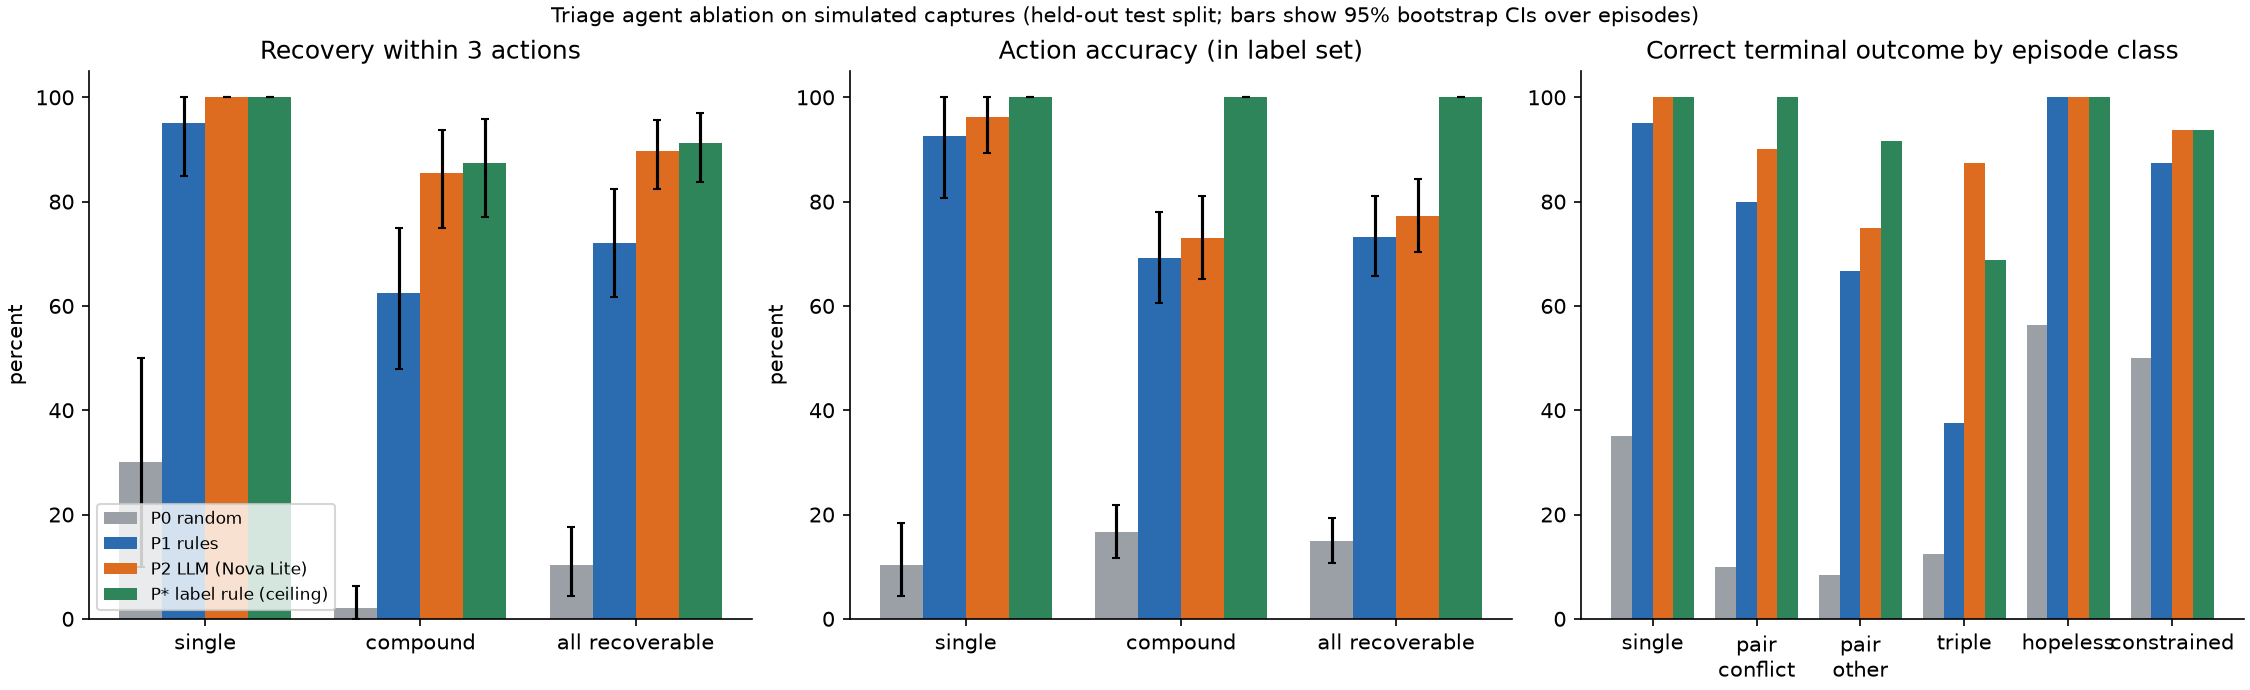

Values plotted in this chart, from the file beside it:
table, policy, subset, metric, estimate, ci_lo, ci_hi, n
test, P0 random, single (S), recovery@3, 0.3000, 0.1000, 0.5000, 20
test, P0 random, single (S), recovery@6, 0.3500, 0.1500, 0.5500, 20
test, P0 random, single (S), correct_outcome, 0.3500, 0.1500, 0.5500, 20
test, P0 random, single (S), abandon_rate, 0.4500, 0.2500, 0.6500, 20
test, P0 random, single (S), widen_rate, 0.0000, 0.0000, 0.0000, 20
test, P0 random, single (S), turns_to_certified_median, 3, 1, 3, 7
test, P0 random, single (S), turns_to_certified_mean, 2.429, 1.4, 3.571, 7
test, P0 random, single (S), action_acc_acceptable, 0.1029, 0.0429, 0.1831, 68
test, P0 random, single (S), action_acc_strict, 0.1029, 0.0429, 0.1831, 68
test, P0 random, single (S), addresses_a_failure, 0.1176, 0.0462, 0.2157, 68
test, P0 random, single (S), wrong_action_rate, 0.8971, 0.8169, 0.9571, 68
test, P0 random, single (S), escalation_precision_vs_rule, 0.2222, 0.0000, 0.5000, 9
test, P0 random, single (S), escalation_recall_vs_rule, 0.1111, 0.0000, 0.2778, 18
test, P0 random, single (S), usable@3_posthoc, 0.3000, 0.1000, 0.5000, 20
test, P0 random, compound (X+C2+C3), recovery@3, 0.0208, 0.0000, 0.0625, 48
test, P0 random, compound (X+C2+C3), recovery@6, 0.1042, 0.0208, 0.1875, 48
test, P0 random, compound (X+C2+C3), correct_outcome, 0.1042, 0.0208, 0.1875, 48
test, P0 random, compound (X+C2+C3), abandon_rate, 0.6042, 0.4583, 0.7292, 48
test, P0 random, compound (X+C2+C3), widen_rate, 0.1042, 0.0208, 0.2083, 48
test, P0 random, compound (X+C2+C3), turns_to_certified_median, 6, 3, 6, 5
test, P0 random, compound (X+C2+C3), turns_to_certified_mean, 5, 3.5, 6, 5
test, P0 random, compound (X+C2+C3), action_acc_acceptable, 0.1667, 0.1173, 0.2189, 174
test, P0 random, compound (X+C2+C3), action_acc_strict, 0.1552, 0.1050, 0.2090, 174
test, P0 random, compound (X+C2+C3), addresses_a_failure, 0.2471, 0.1913, 0.3059, 174
test, P0 random, compound (X+C2+C3), wrong_action_rate, 0.8333, 0.7811, 0.8827, 174
test, P0 random, compound (X+C2+C3), escalation_precision_vs_rule, 0.2759, 0.1176, 0.4483, 29
test, P0 random, compound (X+C2+C3), escalation_recall_vs_rule, 0.1455, 0.0600, 0.2619, 55
test, P0 random, compound (X+C2+C3), usable@3_posthoc, 0.0625, 0.0000, 0.1458, 48
test, P0 random, recoverable (S+X+C2+C3), recovery@3, 0.1029, 0.0441, 0.1765, 68
test, P0 random, recoverable (S+X+C2+C3), recovery@6, 0.1765, 0.0882, 0.2647, 68
test, P0 random, recoverable (S+X+C2+C3), correct_outcome, 0.1765, 0.0882, 0.2647, 68
test, P0 random, recoverable (S+X+C2+C3), abandon_rate, 0.5588, 0.4412, 0.6765, 68
test, P0 random, recoverable (S+X+C2+C3), widen_rate, 0.0735, 0.0147, 0.1471, 68
test, P0 random, recoverable (S+X+C2+C3), turns_to_certified_median, 3, 2, 5.5, 12
test, P0 random, recoverable (S+X+C2+C3), turns_to_certified_mean, 3.5, 2.4, 4.6, 12
test, P0 random, recoverable (S+X+C2+C3), action_acc_acceptable, 0.1488, 0.1073, 0.1935, 242
test, P0 random, recoverable (S+X+C2+C3), action_acc_strict, 0.1405, 0.0987, 0.1860, 242
test, P0 random, recoverable (S+X+C2+C3), addresses_a_failure, 0.2107, 0.1594, 0.2643, 242
test, P0 random, recoverable (S+X+C2+C3), wrong_action_rate, 0.8512, 0.8065, 0.8927, 242
test, P0 random, recoverable (S+X+C2+C3), escalation_precision_vs_rule, 0.2632, 0.1282, 0.4118, 38
test, P0 random, recoverable (S+X+C2+C3), escalation_recall_vs_rule, 0.1370, 0.0649, 0.2281, 73
test, P0 random, recoverable (S+X+C2+C3), usable@3_posthoc, 0.1324, 0.0588, 0.2206, 68
test, P0 random, hopeless (H), recovery@3, 0.0000, 0.0000, 0.0000, 16
test, P0 random, hopeless (H), recovery@6, 0.0000, 0.0000, 0.0000, 16
test, P0 random, hopeless (H), correct_outcome, 0.5625, 0.3125, 0.8125, 16
test, P0 random, hopeless (H), abandon_rate, 0.5625, 0.3125, 0.8125, 16
test, P0 random, hopeless (H), widen_rate, 0.1875, 0.0000, 0.3750, 16
test, P0 random, hopeless (H), turns_to_certified_median, nan, nan, nan, 16
test, P0 random, hopeless (H), turns_to_certified_mean, nan, nan, nan, 16
test, P0 random, hopeless (H), action_acc_acceptable, 0.1774, 0.0968, 0.2632, 62
test, P0 random, hopeless (H), action_acc_strict, 0.1613, 0.0769, 0.2540, 62
test, P0 random, hopeless (H), addresses_a_failure, 0.2258, 0.1194, 0.3333, 62
test, P0 random, hopeless (H), wrong_action_rate, 0.8226, 0.7368, 0.9032, 62
test, P0 random, hopeless (H), escalation_precision_vs_rule, 0.5556, 0.2000, 0.8889, 9
test, P0 random, hopeless (H), escalation_recall_vs_rule, 0.2500, 0.0769, 0.5263, 20
test, P0 random, hopeless (H), usable@3_posthoc, 0.1875, 0.0000, 0.3750, 16
test, P0 random, constrained (M), recovery@3, 0.0000, 0.0000, 0.0000, 16
test, P0 random, constrained (M), recovery@6, 0.0000, 0.0000, 0.0000, 16
test, P0 random, constrained (M), correct_outcome, 0.5000, 0.2500, 0.7500, 16
test, P0 random, constrained (M), abandon_rate, 0.4375, 0.1875, 0.6875, 16
... 577 more rows
